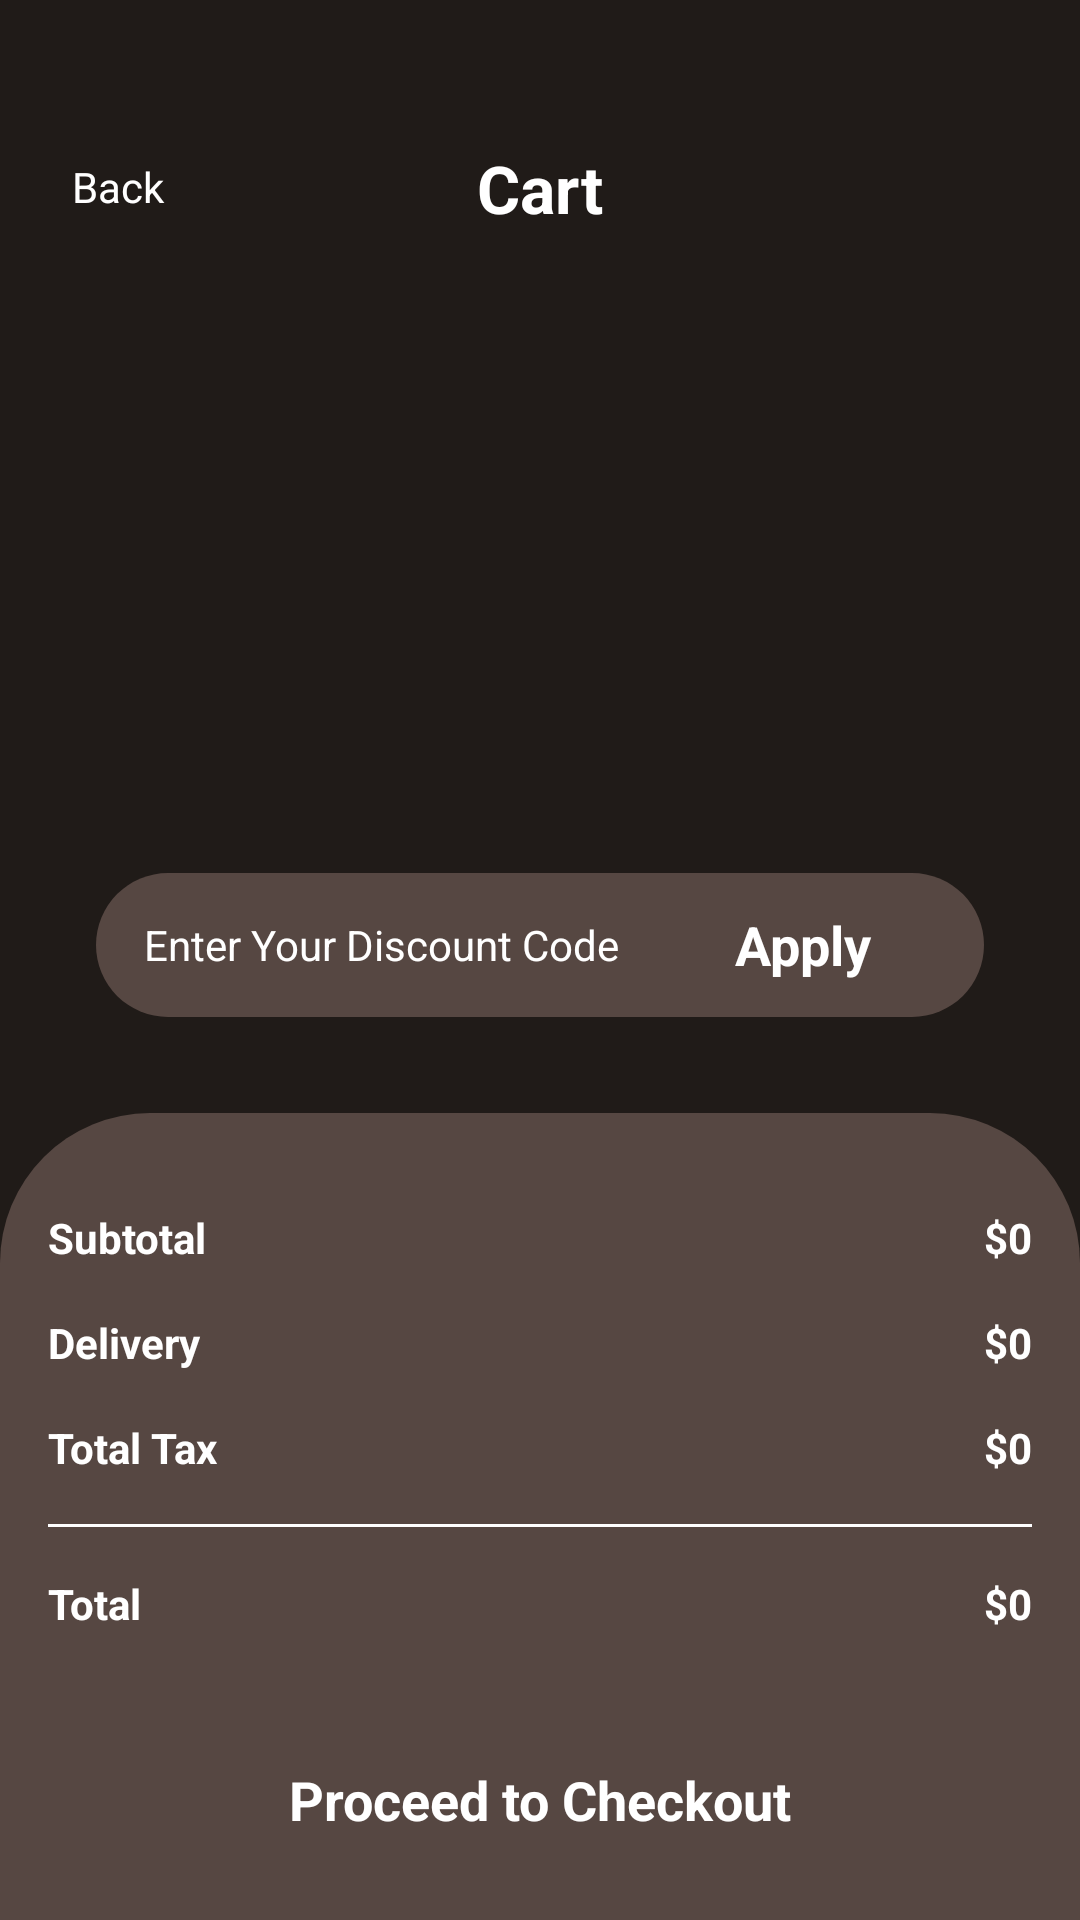

Reconstruct the res/layout file that produces this screen, plus the resources it refers to.
<!-- AndroidManifest.xml: application theme Theme.CoffeShopApp -->
<!-- res/layout/activity_cart.xml -->
<?xml version="1.0" encoding="utf-8"?>
<androidx.constraintlayout.widget.ConstraintLayout xmlns:android="http://schemas.android.com/apk/res/android"
    xmlns:app="http://schemas.android.com/apk/res-auto"
    xmlns:tools="http://schemas.android.com/tools"
    android:id="@+id/main"
    android:layout_width="match_parent"
    android:layout_height="match_parent"
    android:background="@color/darkBrown"
    tools:context=".activities.ItemsListActivity">

    <ScrollView
        android:id="@+id/scrollView2"
        android:layout_width="match_parent"
        android:layout_height="match_parent"
        app:layout_constraintEnd_toEndOf="parent"
        app:layout_constraintStart_toStartOf="parent"
        app:layout_constraintTop_toTopOf="parent">

        <LinearLayout
            android:layout_width="match_parent"
            android:layout_height="wrap_content"
            android:paddingBottom="300dp"
            android:orientation="vertical">

            <androidx.constraintlayout.widget.ConstraintLayout
                android:layout_width="match_parent"
                android:layout_height="match_parent">

                <TextView
                    android:id="@+id/textView8"
                    android:layout_width="wrap_content"
                    android:layout_height="wrap_content"
                    android:layout_marginTop="48dp"
                    android:text="Cart"
                    android:textColor="@color/white"
                    android:textSize="22sp"
                    android:textStyle="bold"
                    app:layout_constraintEnd_toEndOf="parent"
                    app:layout_constraintStart_toStartOf="parent"
                    app:layout_constraintTop_toTopOf="parent" />

                <ImageView
                    android:id="@+id/imageView5"
                    android:layout_width="wrap_content"
                    android:layout_height="wrap_content"
                    android:layout_marginStart="16dp"
                    android:tint="@color/white"
                    app:layout_constraintBottom_toBottomOf="@+id/textView8"
                    app:layout_constraintStart_toStartOf="parent"
                    app:layout_constraintTop_toTopOf="@+id/textView8"
                    app:srcCompat="@drawable/back" />

                <TextView
                    android:id="@+id/backBtn"
                    android:layout_width="31dp"
                    android:layout_height="20dp"
                    android:layout_marginStart="8dp"
                    android:text="@string/back"
                    android:textColor="@color/white"
                    app:layout_constraintBottom_toBottomOf="parent"
                    app:layout_constraintStart_toEndOf="@+id/imageView5"
                    app:layout_constraintTop_toTopOf="@+id/textView8" />
            </androidx.constraintlayout.widget.ConstraintLayout>

            <androidx.recyclerview.widget.RecyclerView
                android:id="@+id/listView"
                android:layout_width="match_parent"
                android:layout_height="match_parent" />


        </LinearLayout>
    </ScrollView>

    <LinearLayout
        android:layout_width="match_parent"
        android:layout_height="48dp"
        android:layout_margin="32dp"
        android:background="@drawable/brown_2_full_corner"
        android:orientation="horizontal"
        app:layout_constraintBottom_toTopOf="@+id/linearLayout"
        tools:layout_editor_absoluteX="32dp">

        <EditText
            android:id="@+id/editTextText2"
            android:layout_width="wrap_content"
            android:layout_height="wrap_content"
            android:layout_gravity="center_vertical"
            android:layout_weight="1"
            android:background="#00000000"
            android:ems="10"
            android:hint="@string/enter_your_discount_code"
            android:inputType="text"
            android:paddingStart="16dp"
            android:textColor="@color/white"

            android:textColorHint="@color/white"
            android:textSize="14sp" />

        <androidx.appcompat.widget.AppCompatButton
            android:id="@+id/button"
            style="@android:style/Widget.Button"
            android:layout_width="100dp"
            android:layout_height="40dp"
            android:layout_gravity="center"
            android:layout_margin="4dp"
            android:layout_weight="1"
            android:background="@drawable/brown_full_corner_bg"
            android:text="Apply"
            android:textColor="@color/white"
            android:textSize="18sp"
            android:textStyle="bold" />
    </LinearLayout>

    <LinearLayout
        android:id="@+id/linearLayout"
        android:layout_width="match_parent"
        android:layout_height="wrap_content"
        android:background="@drawable/brown_2_half_corner"
        android:orientation="vertical"
        android:paddingTop="16dp"
        app:layout_constraintBottom_toBottomOf="parent"
        app:layout_constraintEnd_toEndOf="parent"
        app:layout_constraintStart_toStartOf="parent">

        <androidx.constraintlayout.widget.ConstraintLayout
            android:layout_width="match_parent"
            android:layout_height="wrap_content"
            android:layout_margin="16dp">

            <TextView
                android:id="@+id/totalTxt"
                android:layout_width="wrap_content"
                android:layout_height="wrap_content"
                android:layout_marginTop="16dp"
                android:text="$0"
                android:textColor="@color/white"
                android:textSize="14sp"
                android:textStyle="bold"
                app:layout_constraintEnd_toEndOf="parent"
                app:layout_constraintTop_toBottomOf="@+id/view3" />

            <TextView
                android:id="@+id/textView18"
                android:layout_width="wrap_content"
                android:layout_height="wrap_content"
                android:layout_marginTop="16dp"
                android:text="Total"
                android:textColor="@color/white"
                android:textSize="14sp"
                android:textStyle="bold"
                app:layout_constraintStart_toStartOf="parent"
                app:layout_constraintTop_toBottomOf="@+id/view3" />

            <TextView
                android:id="@+id/totalTaxTxt"
                android:layout_width="wrap_content"
                android:layout_height="wrap_content"
                android:layout_marginTop="16dp"
                android:text="$0"
                android:textColor="@color/white"
                android:textSize="14sp"
                android:textStyle="bold"
                app:layout_constraintEnd_toEndOf="parent"
                app:layout_constraintTop_toBottomOf="@+id/deliveryTxt" />

            <TextView
                android:id="@+id/deliveryTxt"
                android:layout_width="wrap_content"
                android:layout_height="wrap_content"
                android:layout_marginTop="16dp"
                android:text="$0"
                android:textColor="@color/white"
                android:textSize="14sp"
                android:textStyle="bold"
                app:layout_constraintEnd_toEndOf="parent"
                app:layout_constraintTop_toBottomOf="@+id/totalFeeTxt" />

            <TextView
                android:id="@+id/textView14"
                android:layout_width="wrap_content"
                android:layout_height="wrap_content"
                android:layout_marginTop="16dp"
                android:text="Total Tax"
                android:textColor="@color/white"
                android:textSize="14sp"
                android:textStyle="bold"
                app:layout_constraintStart_toStartOf="parent"
                app:layout_constraintTop_toBottomOf="@+id/textView12" />

            <TextView
                android:id="@+id/textView12"
                android:layout_width="wrap_content"
                android:layout_height="wrap_content"
                android:layout_marginTop="16dp"
                android:text="Delivery"
                android:textColor="@color/white"
                android:textSize="14sp"
                android:textStyle="bold"
                app:layout_constraintStart_toStartOf="parent"
                app:layout_constraintTop_toBottomOf="@+id/textView10" />

            <TextView
                android:id="@+id/totalFeeTxt"
                android:layout_width="wrap_content"
                android:layout_height="wrap_content"
                android:text="$0"
                android:textColor="@color/white"
                android:textSize="14sp"
                android:textStyle="bold"
                app:layout_constraintEnd_toEndOf="parent"
                app:layout_constraintTop_toTopOf="parent" />

            <TextView
                android:id="@+id/textView10"
                android:layout_width="wrap_content"
                android:layout_height="wrap_content"
                android:text="Subtotal"
                android:textColor="@color/white"
                android:textSize="14sp"
                android:textStyle="bold"
                app:layout_constraintStart_toStartOf="parent"
                app:layout_constraintTop_toTopOf="parent" />

            <View
                android:id="@+id/view3"
                android:layout_width="wrap_content"
                android:layout_height="1dp"
                android:layout_marginTop="16dp"
                android:background="@color/white"
                app:layout_constraintEnd_toEndOf="parent"
                app:layout_constraintStart_toStartOf="parent"
                app:layout_constraintTop_toBottomOf="@+id/textView14" />
        </androidx.constraintlayout.widget.ConstraintLayout>

        <androidx.appcompat.widget.AppCompatButton
            android:id="@+id/proceedBtn"
            style="@android:style/Widget.Button"
            android:layout_width="match_parent"
            android:layout_height="wrap_content"
            android:layout_gravity="center"
            android:layout_margin="16dp"
            android:layout_weight="1"
            android:background="@drawable/brown_full_corner_bg"
            android:text="@string/proceed_to_checkout"
            android:textColor="@color/white"
            android:textSize="18sp"
            android:textStyle="bold" />
    </LinearLayout>

</androidx.constraintlayout.widget.ConstraintLayout>
<!-- resources referenced by this layout -->
<resources>
  <color name="darkBrown">#201b18</color>
  <color name="white">#FFFFFFFF</color>
  <!-- drawable brown_2_full_corner (drawable) -->
  <?xml version="1.0" encoding="utf-8"?>
  <selector xmlns:android="http://schemas.android.com/apk/res/android">
  <item>
      <shape android:shape="rectangle">
          <solid android:color="@color/brown2"/>
          <corners android:radius="50dp"/>
      </shape>
  </item>
  </selector>
  <!-- drawable brown_2_half_corner (drawable) -->
  <?xml version="1.0" encoding="utf-8"?>
  <selector xmlns:android="http://schemas.android.com/apk/res/android">
  <item>
      <shape android:shape="rectangle">
          <solid android:color="@color/brown2"/>
          <corners android:topLeftRadius="50dp"
              android:topRightRadius="50dp"/>
      </shape>
  </item>
  </selector>
  <string name="back">Back</string>
  <string name="enter_your_discount_code">Enter Your Discount Code</string>
  <string name="proceed_to_checkout">Proceed to Checkout</string>
  <style name="Theme.CoffeShopApp" parent="Base.Theme.CoffeShopApp" />
  <color name="brown2">#564742</color>
  <style name="Base.Theme.CoffeShopApp" parent="Theme.Material3.DayNight.NoActionBar">
          
          
      </style>
</resources>
